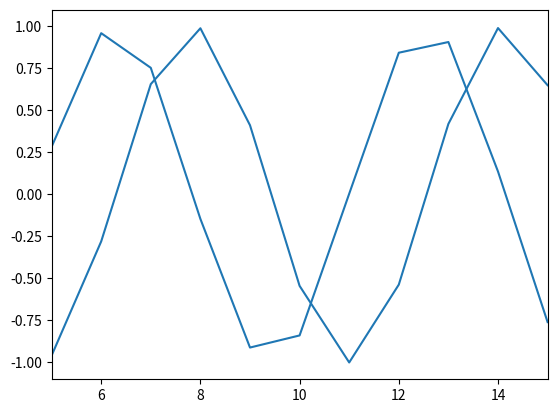

This figure's Python source:
import numpy
import matplotlib 
import matplotlib.pyplot as plt

plt.close("all")

fig = plt.figure()
ax = fig.add_subplot(111)

# make data
x = numpy.arange(5, 16, 1) 
y = numpy.sin(x)
z = numpy.cos(x)

# add lines
l = [0] * 2
l[0] = matplotlib.lines.Line2D(x, y)
l[1] = matplotlib.lines.Line2D(x, z)
ax.add_line(l[0])
ax.add_line(l[1])


ax.set_xlim(5,15)
ax.set_ylim(-1.1,1.1)

plt.show()